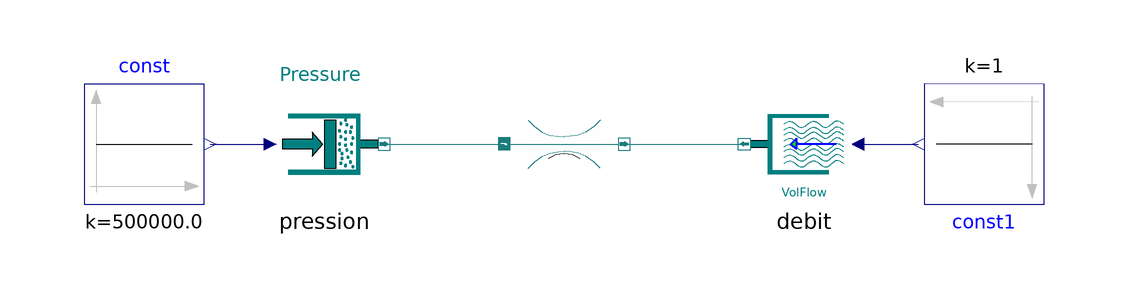

This picture is the connection diagram that the Modelica source below describes through its graphical annotations.

model Restriction
          Modelica.Blocks.Sources.Constant const(k = 5e5) annotation(
            Placement(transformation(extent = {{-80, 0}, {-60, 20}})));
          Modelica.Blocks.Sources.Constant const1(k = 1) annotation(
            Placement(transformation(extent = {{-10, -10}, {10, 10}}, rotation = 180, origin = {70, 10})));
          Components.Sources.Pressure pression annotation(
            Placement(transformation(extent = {{-50, 0}, {-30, 20}})));
          Components.Restrictions.Laminar laminar(G = 1 / 2.5e5) annotation(
            Placement(transformation(extent = {{-10, 0}, {10, 20}})));
          Components.Sources.FlowVolumetric debit annotation(
            Placement(transformation(extent = {{50, 0}, {30, 20}})));
        equation
          connect(const.y, pression.signal) annotation(
            Line(points = {{-59, 10}, {-49, 10}}, color = {0, 0, 127}, smooth = Smooth.None));
          connect(pression.port_B, laminar.portA) annotation(
            Line(points = {{-30, 10}, {-10, 10}}, color = {28, 124, 126}, smooth = Smooth.None));
          connect(laminar.portB, debit.port_B) annotation(
            Line(points = {{10, 10}, {30, 10}}, color = {28, 124, 126}, smooth = Smooth.None));
          connect(debit.signal, const1.y) annotation(
            Line(points = {{49, 10}, {54, 10}, {54, 10}, {59, 10}}, color = {0, 0, 127}, smooth = Smooth.None));
          annotation(
            Diagram(coordinateSystem(preserveAspectRatio = true, extent = {{-100, -100}, {100, 100}}), graphics));
        end Restriction;